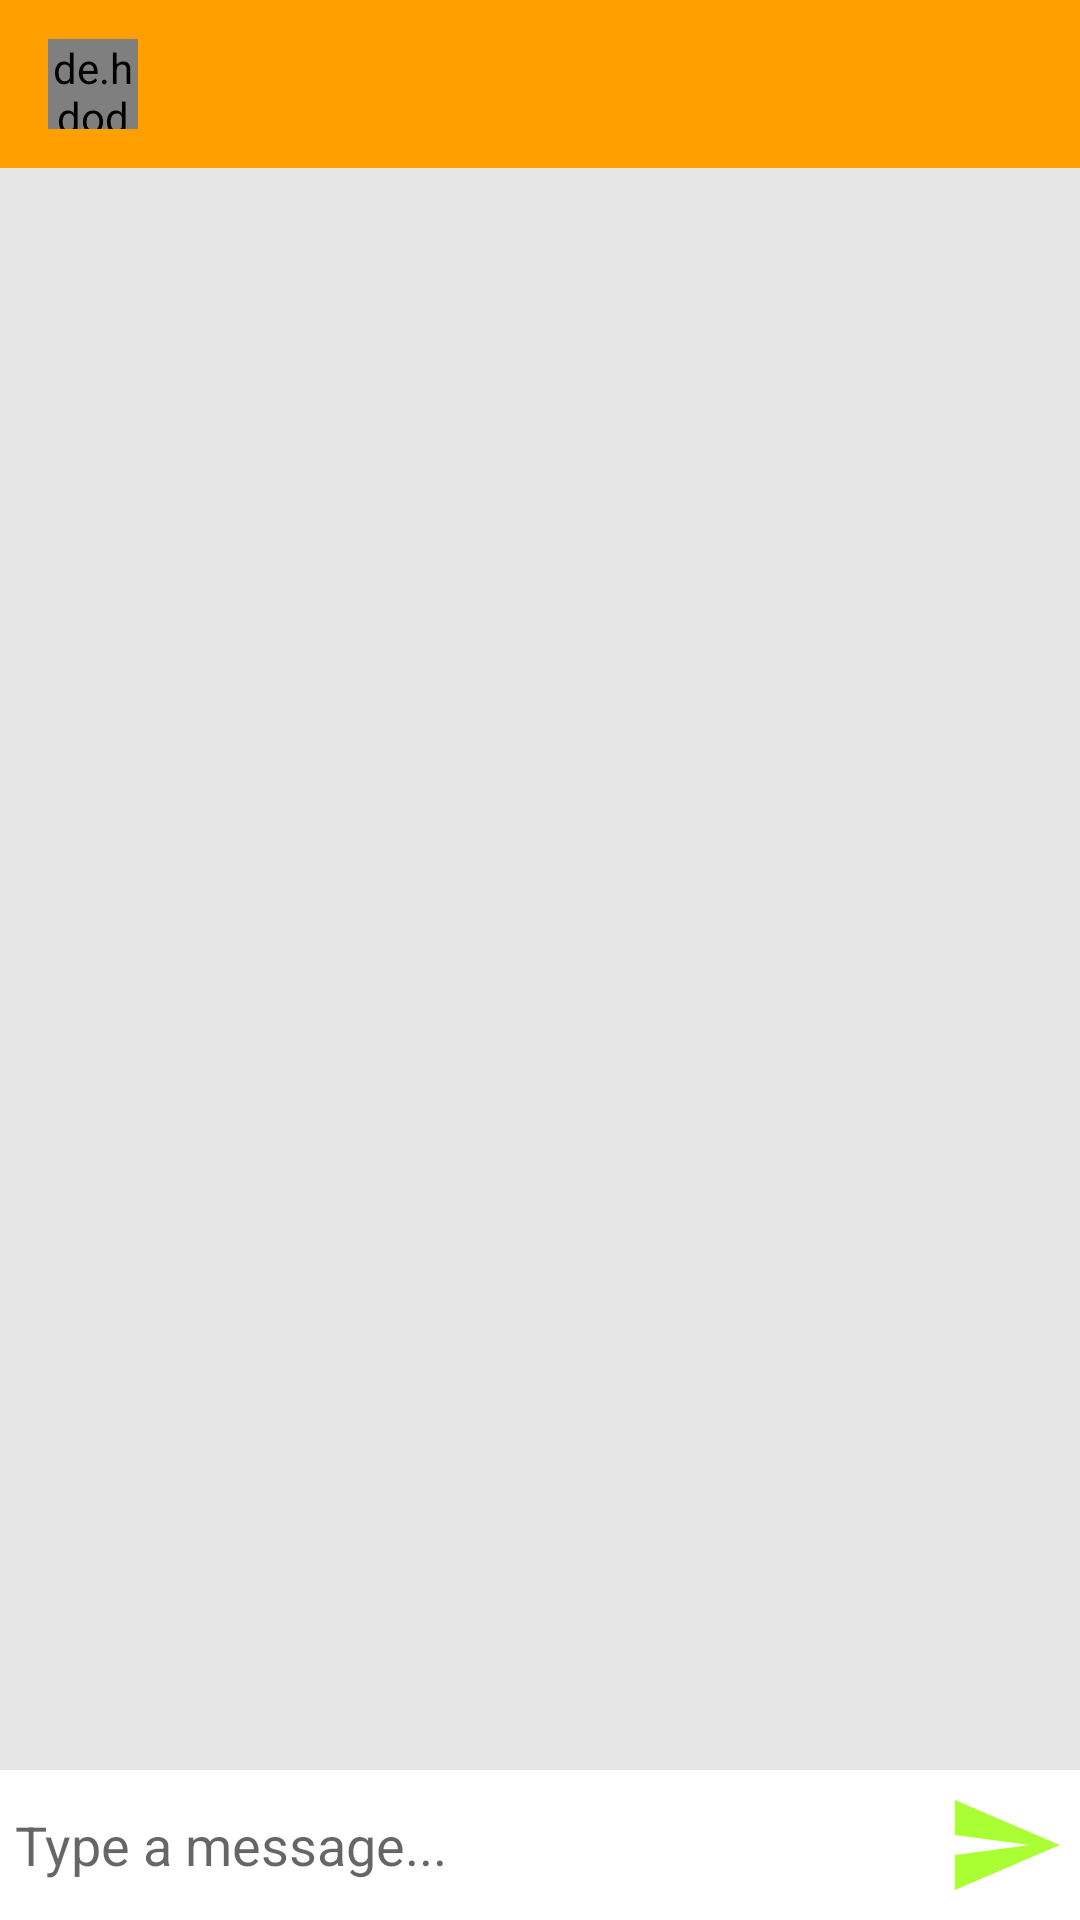

Layout XML and referenced resources for this Android screen:
<!-- AndroidManifest.xml: application theme AppTheme -->
<!-- res/layout/activity_message.xml -->
<?xml version="1.0" encoding="utf-8"?>
<RelativeLayout xmlns:android="http://schemas.android.com/apk/res/android"
    xmlns:tools="http://schemas.android.com/tools"
    android:layout_width="match_parent"
    android:layout_height="match_parent"
    android:background="#e6e6e6"
    xmlns:app="http://schemas.android.com/apk/res-auto"
    tools:context=".MessageActivity">

    <com.google.android.material.appbar.AppBarLayout
       android:id="@+id/bar_layout"
        android:layout_width="match_parent"
        android:layout_height="wrap_content">

        <androidx.appcompat.widget.Toolbar
            android:id="@+id/toolbar"
            android:layout_width="match_parent"
            android:layout_height="wrap_content"
            android:background="@color/colorPrimaryDark"
            android:theme="@style/Base.ThemeOverlay.AppCompat.Dark.ActionBar"
            app:popupTheme="@style/MenuStyle">

            <de.hdodenhof.circleimageview.CircleImageView
                android:layout_width="30dp"
                android:layout_height="30dp"
                android:id="@+id/profile_image"/>

            <TextView
                android:layout_width="wrap_content"
                android:layout_height="wrap_content"
                android:id="@+id/username"
                android:textSize="18sp"
                android:textColor="#fff"
                android:textStyle="bold"
                android:layout_marginStart="25dp" />

        </androidx.appcompat.widget.Toolbar>

    </com.google.android.material.appbar.AppBarLayout>


    <androidx.recyclerview.widget.RecyclerView
        android:layout_width="match_parent"
        android:layout_height="match_parent"
        android:id="@+id/recycler_view"
        android:layout_below="@id/bar_layout"
        android:layout_above="@id/bottom"/>


    <RelativeLayout
        android:layout_width="match_parent"
        android:padding="5dp"
        android:id="@+id/bottom"
        android:background="#fff"
        android:layout_alignParentBottom="true"
        android:layout_height="wrap_content">

        <EditText
            android:layout_width="match_parent"
            android:layout_height="wrap_content"
            android:id="@+id/text_send"
            android:background="@android:color/transparent"
            android:hint="@string/type_a_message"
            android:layout_toStartOf="@id/btn_send"
            android:layout_centerVertical="true"
            android:autofillHints="editsendbtn"
            android:inputType="text" />

        <ImageButton
            android:layout_width="40dp"
            android:layout_height="40dp"
            android:background="@drawable/ic_action_name"
            android:id="@+id/btn_send"
            android:layout_alignParentEnd="true"
            android:contentDescription="@string/sendbutton" />

    </RelativeLayout>

</RelativeLayout>
<!-- resources referenced by this layout -->
<resources>
  <color name="colorPrimaryDark">#FFA000</color>
  <!-- drawable ic_action_name (drawable-anydpi) -->
  <vector xmlns:android="http://schemas.android.com/apk/res/android"
      android:width="24dp"
      android:height="24dp"
      android:viewportWidth="24"
      android:viewportHeight="24"
      android:tint="#94FF00"
      android:alpha="0.8">
    <path
        android:fillColor="@android:color/white"
        android:pathData="M2.01,21L23,12 2.01,3 2,10l15,2 -15,2z"/>
  </vector>
  <string name="sendbutton">sendbutton</string>
  <string name="type_a_message">Type a message...</string>
  <style name="MenuStyle" parent="Theme.AppCompat.Light">
          <item name="android:background">@android:color/white</item>
      </style>
  <style name="AppTheme" parent="Theme.AppCompat.Light.NoActionBar">
          
          <item name="colorPrimary">@color/colorPrimary</item>
          <item name="colorPrimaryDark">@color/colorPrimaryDark</item>
          <item name="colorAccent">@color/colorAccent</item>
      </style>
  <color name="colorPrimary">#FFC107</color>
  <color name="colorAccent">#ffffff</color>
</resources>
